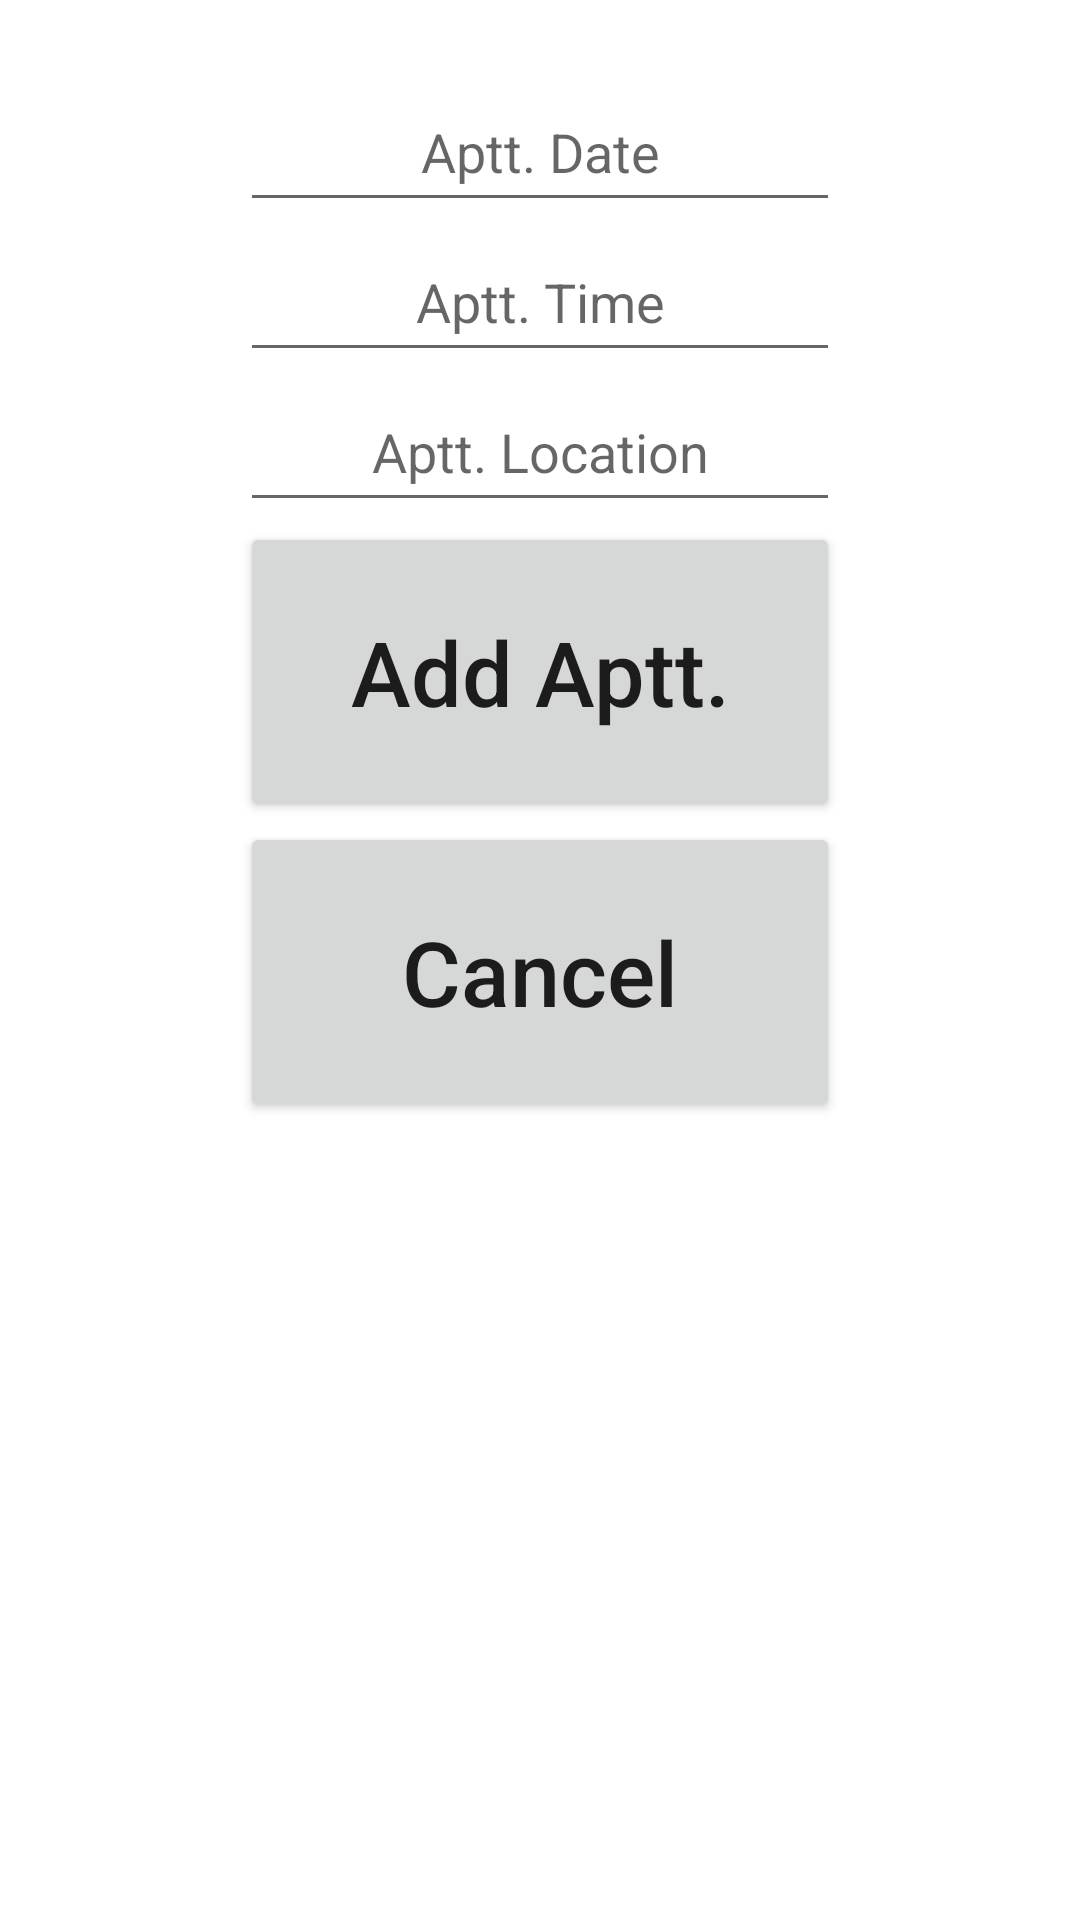

Produce the Android XML layout that renders to this screen, including the resource entries it uses.
<!-- AndroidManifest.xml: application theme Theme.PetPro -->
<!-- res/layout/add_remove_grooming_appointment_popup.xml -->
<?xml version="1.0" encoding="utf-8"?>
<androidx.constraintlayout.widget.ConstraintLayout xmlns:android="http://schemas.android.com/apk/res/android"
    xmlns:app="http://schemas.android.com/apk/res-auto"
    android:layout_width="match_parent"
    android:layout_height="match_parent">

    <AutoCompleteTextView
        android:id="@+id/editTextGroomingApttDate"
        android:layout_width="200dp"
        android:layout_height="50dp"
        android:layout_marginTop="24dp"
        android:hint="@string/appt_date"
        android:textAlignment="center"
        app:layout_constraintEnd_toEndOf="parent"
        app:layout_constraintStart_toStartOf="parent"
        app:layout_constraintTop_toTopOf="parent" />

    <AutoCompleteTextView
        android:id="@+id/editTextGroomingApttTime"
        android:layout_width="200dp"
        android:layout_height="50dp"
        android:hint="@string/appt_time"
        android:textAlignment="center"
        app:layout_constraintEnd_toEndOf="parent"
        app:layout_constraintStart_toStartOf="parent"
        app:layout_constraintTop_toBottomOf="@+id/editTextGroomingApttDate" />

    <AutoCompleteTextView
        android:id="@+id/editTextGroomingApttLocation"
        android:layout_width="200dp"
        android:layout_height="50dp"
        android:hint="@string/appt_location"
        android:textAlignment="center"
        app:layout_constraintEnd_toEndOf="parent"
        app:layout_constraintStart_toStartOf="parent"
        app:layout_constraintTop_toBottomOf="@+id/editTextGroomingApttTime" />

    <Button
        android:id="@+id/buttonConfirmAddGroomingappt"
        android:layout_width="200dp"
        android:layout_height="100dp"
        android:text="@string/add_appt"
        android:textSize="30sp"
        app:layout_constraintEnd_toEndOf="parent"
        app:layout_constraintStart_toStartOf="parent"
        app:layout_constraintTop_toBottomOf="@+id/editTextGroomingApttLocation" />

    <Button
        android:id="@+id/buttonCancelAddGroomingappt"
        android:layout_width="200dp"
        android:layout_height="100dp"
        android:text="@string/cancel"
        android:textSize="30sp"
        app:layout_constraintEnd_toEndOf="parent"
        app:layout_constraintStart_toStartOf="parent"
        app:layout_constraintTop_toBottomOf="@+id/buttonConfirmAddGroomingappt" />


</androidx.constraintlayout.widget.ConstraintLayout>
<!-- resources referenced by this layout -->
<resources>
  <string name="add_appt">Add Aptt.</string>
  <string name="appt_date">Aptt. Date</string>
  <string name="appt_location">Aptt. Location</string>
  <string name="appt_time">Aptt. Time</string>
  <string name="cancel">Cancel</string>
  <style name="Theme.PetPro" parent="Theme.MaterialComponents.DayNight.DarkActionBar">
          
          <item name="colorPrimary">@color/sea_foam</item>
          <item name="colorPrimaryVariant">@color/sea_foam_light</item>
          <item name="colorOnPrimary">@color/white</item>
          
          <item name="colorSecondary">@color/teal_200</item>
          <item name="colorSecondaryVariant">@color/teal_700</item>
          <item name="colorOnSecondary">@color/black</item>
          
          <item name="android:statusBarColor" tools:targetApi="l">?attr/colorPrimaryVariant</item>
          
          <item name="android:textAllCaps">false</item>
      </style>
  <color name="sea_foam">#00AA60</color>
  <color name="sea_foam_light">#FF3DDC84</color>
  <color name="white">#FFFFFFFF</color>
  <color name="teal_200">#FF03DAC5</color>
  <color name="teal_700">#FF018786</color>
  <color name="black">#FF000000</color>
</resources>
